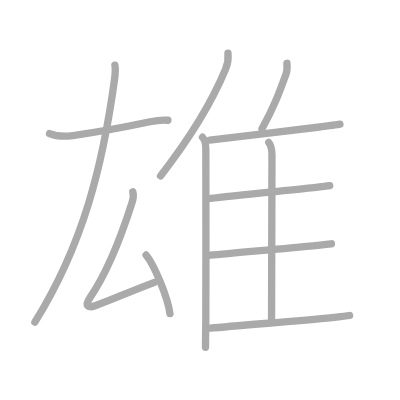
t = 0.00 s
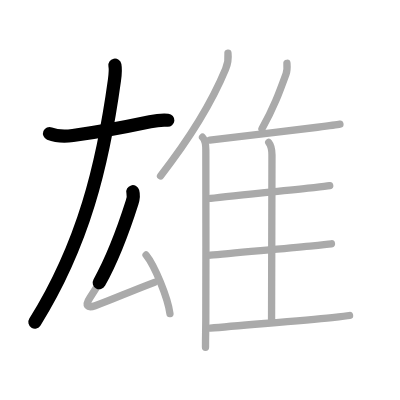
t = 2.50 s
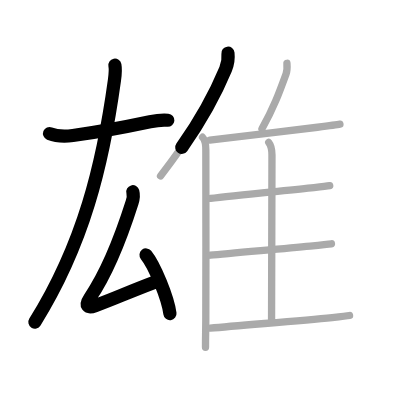
t = 4.75 s
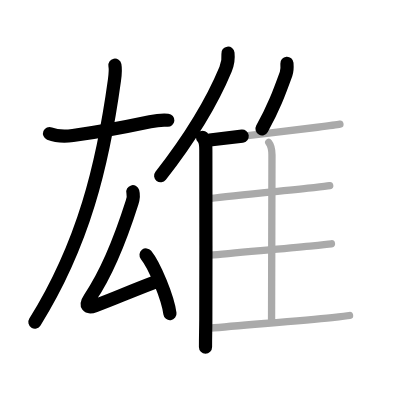
t = 7.25 s
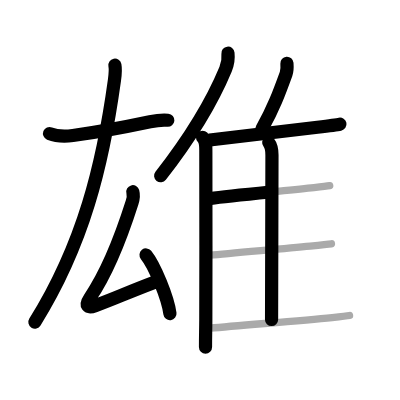
t = 9.50 s
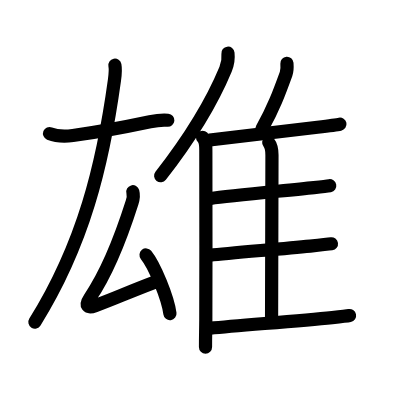
t = 12.00 s

The animated SVG that drew these frames (rendered in a browser with its animation timeline set to each time). Animation: 12 SMIL elements (animate=12); one cycle of 12.00 s.

<?xml version="1.0" standalone="no"?>
<!DOCTYPE svg PUBLIC "-//W3C//DTD SVG 1.1//EN"   "http://www.w3.org/Graphics/SVG/1.1/DTD/svg11.dtd">
<svg width="400px" height="400px"  version="1.1" xmlns="http://www.w3.org/2000/svg">
  <defs>
    <marker id="Triangle" viewBox="0 0 10 10" refX="0" refY="5" markerUnits="strokeWidth" markerWidth="3" style="stroke-opacity:0%;fill:#aaaaaa;" markerHeight="2" orient="auto">
      <path d="M 0 0 L 10 5 L 0 10 z" />
    </marker>
    
    <marker id="Arrow" viewBox="0 0 10 10" refX="5" refY="5" markerUnits="strokeWidth" markerWidth="1.8" style="stroke-opacity:0%;fill:#770000;" markerHeight="2" orient="auto">
      <path d="M 0 4 L 6 4 L 4 1 L 10 5 L 4 9 L 6 6 L 0 6 z" />
        <circle cx="5" cy="5" r="5" />
      </marker>
    
    <marker id="TriangleRed" viewBox="0 0 10 10" refX="0" refY="5" markerUnits="strokeWidth" markerWidth="3" style="stroke-opacity:0%;fill:#CC0000;" markerHeight="2" orient="auto">
      <path d="M 0 0 L 10 5 L 0 10 z" />
    </marker>
    
    <marker id="ArrowRed" viewBox="0 0 10 10" refX="5" refY="5" markerUnits="strokeWidth" markerWidth="1.8" style="stroke-opacity:0%;fill:#CC0000;" markerHeight="2" orient="auto">
      <path d="M 0 4 L 6 4 L 4 1 L 10 5 L 4 9 L 6 6 L 0 6 z" />
        <circle cx="5" cy="5" r="5" />
      </marker>
    
  </defs>
  
  <path style="fill:#ffffff; fill-opacity:100%; fill-rule:evenodd; stroke-width:0;" d="M 0 0 L 400px 0 L 400px 400px L 0 400px L 0 0" />

  <g transform="scale(3.6697247706422 3.6697247706422)">
<path style="fill:none; fill-opacity:0%; fill-rule:evenodd; stroke:#aaaaaa; stroke-opacity:100%; stroke-width: 1.5pt; stroke-linejoin:round; stroke-linecap:round;" d="M13.5 36.39c1.92 0.78 4.33 0.81 6.36 0.54c6.17-0.84 15.96-2.68 21.02-3.75c1.57-0.33 3.24-0.55 4.87-0.41"></path>
<path style="fill:none; fill-opacity:0%; fill-rule:evenodd; stroke:#aaaaaa; stroke-opacity:100%; stroke-width: 1.5pt; stroke-linejoin:round; stroke-linecap:round;" d="M31.31 17.75c0.19 1 0.18 1.92-0.12 4.08C28 45 22.75 66.5 9.5 87.79"></path>
<path style="fill:none; fill-opacity:0%; fill-rule:evenodd; stroke:#aaaaaa; stroke-opacity:100%; stroke-width: 1.5pt; stroke-linejoin:round; stroke-linecap:round;" d="M36.19 52.25c0.31 1.12 0.18 1.75-0.19 2.9c-3.06 9.62-6.88 19.25-11.51 26.02c-1.46 2.14-0.63 2.9 1.43 2.14C31.88 81.12 34 80 42.09 76.93"></path>
<path style="fill:none; fill-opacity:0%; fill-rule:evenodd; stroke:#aaaaaa; stroke-opacity:100%; stroke-width: 1.5pt; stroke-linejoin:round; stroke-linecap:round;" d="M39.8 69.48c2.3 2.82 5.93 11.6 6.51 15.98"></path>
<path style="fill:none; fill-opacity:0%; fill-rule:evenodd; stroke:#aaaaaa; stroke-opacity:100%; stroke-width: 1.5pt; stroke-linejoin:round; stroke-linecap:round;" d="M62.12 14.5c0.19 1.69-0.05 2.91-0.65 4.36c-3.83 9.24-8.94 17.82-17.72 29.07"></path>
<path style="fill:none; fill-opacity:0%; fill-rule:evenodd; stroke:#aaaaaa; stroke-opacity:100%; stroke-width: 1.5pt; stroke-linejoin:round; stroke-linecap:round;" d="M55.19 37.4c1 1 0.9 2.55 0.9 3.91c0 3.94 0.06 33.36-0.01 45.94C56.06 90.6 56 91.12 56 94.62"></path>
<path style="fill:none; fill-opacity:0%; fill-rule:evenodd; stroke:#aaaaaa; stroke-opacity:100%; stroke-width: 1.5pt; stroke-linejoin:round; stroke-linecap:round;" d="M78.19 17.25c0.07 0.92 0.04 2.13-0.24 2.9c-1.95 5.35-3.32 9.1-6.56 14.96"></path>
<path style="fill:none; fill-opacity:0%; fill-rule:evenodd; stroke:#aaaaaa; stroke-opacity:100%; stroke-width: 1.5pt; stroke-linejoin:round; stroke-linecap:round;" d="M57.16 38.16c6.55-0.86 20.6-2.37 29.35-3.48c3.05-0.39 5.31-0.69 6.12-0.85"></path>
<path style="fill:none; fill-opacity:0%; fill-rule:evenodd; stroke:#aaaaaa; stroke-opacity:100%; stroke-width: 1.5pt; stroke-linejoin:round; stroke-linecap:round;" d="M73.23 38.83c0.79 1 0.88 2.23 0.88 3.42C74.1 52.23 74 81.66 74 87.12"></path>
<path style="fill:none; fill-opacity:0%; fill-rule:evenodd; stroke:#aaaaaa; stroke-opacity:100%; stroke-width: 1.5pt; stroke-linejoin:round; stroke-linecap:round;" d="M57.39 54.07c5.41-0.74 20.48-2.13 28.16-2.95c2.11-0.22 3.66-0.4 4.3-0.52"></path>
<path style="fill:none; fill-opacity:0%; fill-rule:evenodd; stroke:#aaaaaa; stroke-opacity:100%; stroke-width: 1.5pt; stroke-linejoin:round; stroke-linecap:round;" d="M57.3 69.54c5.42-0.59 18.83-1.67 27.23-2.49c2.86-0.28 4.99-0.5 5.79-0.61"></path>
<path style="fill:none; fill-opacity:0%; fill-rule:evenodd; stroke:#aaaaaa; stroke-opacity:100%; stroke-width: 1.5pt; stroke-linejoin:round; stroke-linecap:round;" d="M57.3 89.43c8.32-0.8 23.94-1.97 33.21-2.89c2.38-0.24 4.1-0.43 4.74-0.56"></path>

<path style="fill:none; fill-opacity:0%; fill-rule:evenodd; stroke:#000000; stroke-opacity:100%; stroke-width: 2.7pt; stroke-linejoin:round; stroke-linecap:round;" d="M13.5 36.39c1.92 0.78 4.33 0.81 6.36 0.54c6.17-0.84 15.96-2.68 21.02-3.75c1.57-0.33 3.24-0.55 4.87-0.41" pathLength="100" stroke-dashoffset="100" stroke-dasharray="100 105"><animate id="dashAnim1" attributeName="stroke-dashoffset" from="100" to="0" dur="1s" calcMode="linear" fill="freeze"/></path>
<path style="fill:none; fill-opacity:0%; fill-rule:evenodd; stroke:#000000; stroke-opacity:100%; stroke-width: 2.7pt; stroke-linejoin:round; stroke-linecap:round;" d="M31.31 17.75c0.19 1 0.18 1.92-0.12 4.08C28 45 22.75 66.5 9.5 87.79" pathLength="100" stroke-dashoffset="100" stroke-dasharray="100 105"><animate id="dashAnim2" attributeName="stroke-dashoffset" from="100" to="0" dur="1s" calcMode="linear" begin="dashAnim1.end" fill="freeze"/></path>
<path style="fill:none; fill-opacity:0%; fill-rule:evenodd; stroke:#000000; stroke-opacity:100%; stroke-width: 2.7pt; stroke-linejoin:round; stroke-linecap:round;" d="M36.19 52.25c0.31 1.12 0.18 1.75-0.19 2.9c-3.06 9.62-6.88 19.25-11.51 26.02c-1.46 2.14-0.63 2.9 1.43 2.14C31.88 81.12 34 80 42.09 76.93" pathLength="100" stroke-dashoffset="100" stroke-dasharray="100 105"><animate id="dashAnim3" attributeName="stroke-dashoffset" from="100" to="0" dur="1s" calcMode="linear" begin="dashAnim2.end" fill="freeze"/></path>
<path style="fill:none; fill-opacity:0%; fill-rule:evenodd; stroke:#000000; stroke-opacity:100%; stroke-width: 2.7pt; stroke-linejoin:round; stroke-linecap:round;" d="M39.8 69.48c2.3 2.82 5.93 11.6 6.51 15.98" pathLength="100" stroke-dashoffset="100" stroke-dasharray="100 105"><animate id="dashAnim4" attributeName="stroke-dashoffset" from="100" to="0" dur="1s" calcMode="linear" begin="dashAnim3.end" fill="freeze"/></path>
<path style="fill:none; fill-opacity:0%; fill-rule:evenodd; stroke:#000000; stroke-opacity:100%; stroke-width: 2.7pt; stroke-linejoin:round; stroke-linecap:round;" d="M62.12 14.5c0.19 1.69-0.05 2.91-0.65 4.36c-3.83 9.24-8.94 17.82-17.72 29.07" pathLength="100" stroke-dashoffset="100" stroke-dasharray="100 105"><animate id="dashAnim5" attributeName="stroke-dashoffset" from="100" to="0" dur="1s" calcMode="linear" begin="dashAnim4.end" fill="freeze"/></path>
<path style="fill:none; fill-opacity:0%; fill-rule:evenodd; stroke:#000000; stroke-opacity:100%; stroke-width: 2.7pt; stroke-linejoin:round; stroke-linecap:round;" d="M55.19 37.4c1 1 0.9 2.55 0.9 3.91c0 3.94 0.06 33.36-0.01 45.94C56.06 90.6 56 91.12 56 94.62" pathLength="100" stroke-dashoffset="100" stroke-dasharray="100 105"><animate id="dashAnim6" attributeName="stroke-dashoffset" from="100" to="0" dur="1s" calcMode="linear" begin="dashAnim5.end" fill="freeze"/></path>
<path style="fill:none; fill-opacity:0%; fill-rule:evenodd; stroke:#000000; stroke-opacity:100%; stroke-width: 2.7pt; stroke-linejoin:round; stroke-linecap:round;" d="M78.19 17.25c0.07 0.92 0.04 2.13-0.24 2.9c-1.95 5.35-3.32 9.1-6.56 14.96" pathLength="100" stroke-dashoffset="100" stroke-dasharray="100 105"><animate id="dashAnim7" attributeName="stroke-dashoffset" from="100" to="0" dur="1s" calcMode="linear" begin="dashAnim6.end" fill="freeze"/></path>
<path style="fill:none; fill-opacity:0%; fill-rule:evenodd; stroke:#000000; stroke-opacity:100%; stroke-width: 2.7pt; stroke-linejoin:round; stroke-linecap:round;" d="M57.16 38.16c6.55-0.86 20.6-2.37 29.35-3.48c3.05-0.39 5.31-0.69 6.12-0.85" pathLength="100" stroke-dashoffset="100" stroke-dasharray="100 105"><animate id="dashAnim8" attributeName="stroke-dashoffset" from="100" to="0" dur="1s" calcMode="linear" begin="dashAnim7.end" fill="freeze"/></path>
<path style="fill:none; fill-opacity:0%; fill-rule:evenodd; stroke:#000000; stroke-opacity:100%; stroke-width: 2.7pt; stroke-linejoin:round; stroke-linecap:round;" d="M73.23 38.83c0.79 1 0.88 2.23 0.88 3.42C74.1 52.23 74 81.66 74 87.12" pathLength="100" stroke-dashoffset="100" stroke-dasharray="100 105"><animate id="dashAnim9" attributeName="stroke-dashoffset" from="100" to="0" dur="1s" calcMode="linear" begin="dashAnim8.end" fill="freeze"/></path>
<path style="fill:none; fill-opacity:0%; fill-rule:evenodd; stroke:#000000; stroke-opacity:100%; stroke-width: 2.7pt; stroke-linejoin:round; stroke-linecap:round;" d="M57.39 54.07c5.41-0.74 20.48-2.13 28.16-2.95c2.11-0.22 3.66-0.4 4.3-0.52" pathLength="100" stroke-dashoffset="100" stroke-dasharray="100 105"><animate id="dashAnim10" attributeName="stroke-dashoffset" from="100" to="0" dur="1s" calcMode="linear" begin="dashAnim9.end" fill="freeze"/></path>
<path style="fill:none; fill-opacity:0%; fill-rule:evenodd; stroke:#000000; stroke-opacity:100%; stroke-width: 2.7pt; stroke-linejoin:round; stroke-linecap:round;" d="M57.3 69.54c5.42-0.59 18.83-1.67 27.23-2.49c2.86-0.28 4.99-0.5 5.79-0.61" pathLength="100" stroke-dashoffset="100" stroke-dasharray="100 105"><animate id="dashAnim11" attributeName="stroke-dashoffset" from="100" to="0" dur="1s" calcMode="linear" begin="dashAnim10.end" fill="freeze"/></path>
<path style="fill:none; fill-opacity:0%; fill-rule:evenodd; stroke:#000000; stroke-opacity:100%; stroke-width: 2.7pt; stroke-linejoin:round; stroke-linecap:round;" d="M57.3 89.43c8.32-0.8 23.94-1.97 33.21-2.89c2.38-0.24 4.1-0.43 4.74-0.56" pathLength="100" stroke-dashoffset="100" stroke-dasharray="100 105"><animate id="dashAnim12" attributeName="stroke-dashoffset" from="100" to="0" dur="1s" calcMode="linear" begin="dashAnim11.end" fill="freeze"/></path>

</g>

</svg>  
          
